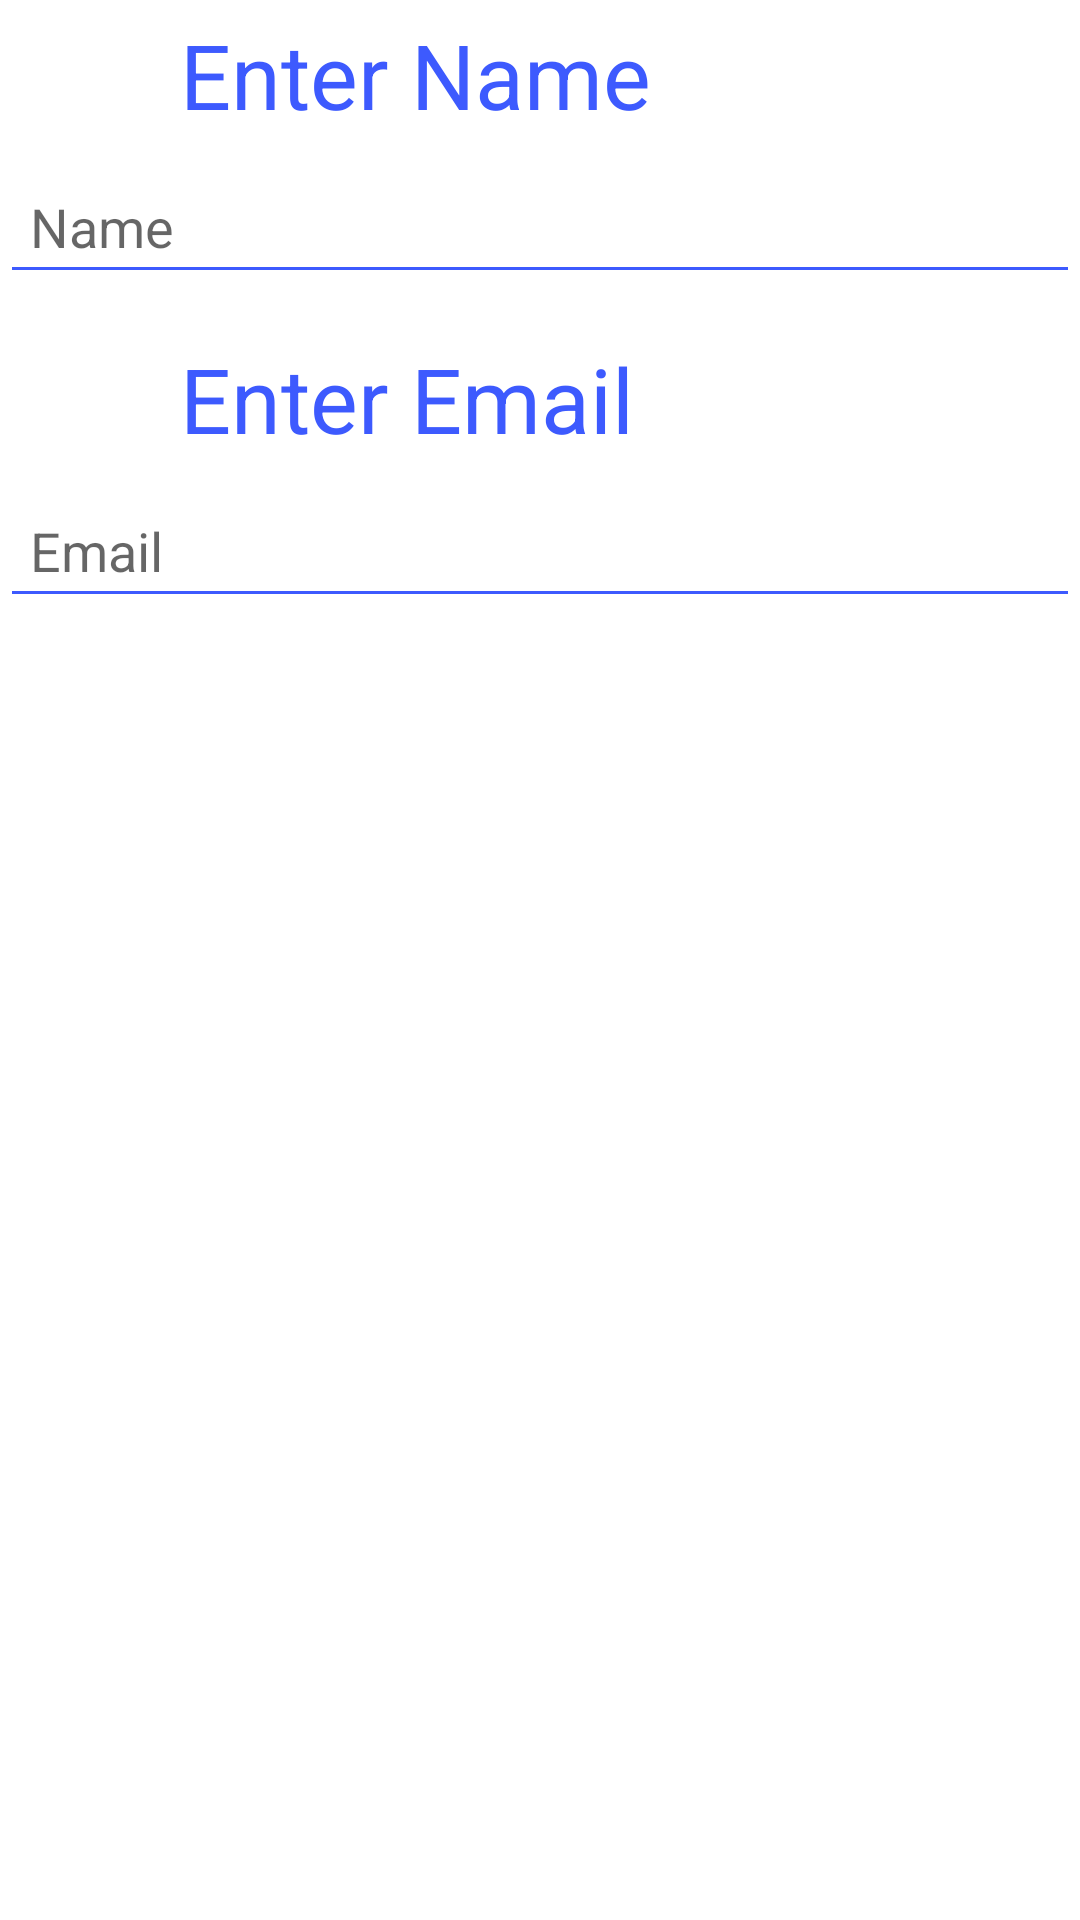

Write the Android layout XML for this screen, with the resource values it uses.
<!-- AndroidManifest.xml: application theme Theme.EmployEvents -->
<!-- res/layout/provide_info.xml -->
<?xml version="1.0" encoding="utf-8"?>
<LinearLayout xmlns:android="http://schemas.android.com/apk/res/android"
    xmlns:app="http://schemas.android.com/apk/res-auto"
    xmlns:tools="http://schemas.android.com/tools"
    android:layout_width="match_parent"
    android:orientation="vertical"
    android:layout_height="match_parent">


    <LinearLayout
        android:layout_width="wrap_content"
        android:layout_height="wrap_content"
        android:orientation="horizontal">

        <ImageView
            android:id="@+id/imageView3"
            android:layout_width="50dp"
            android:layout_height="50dp"
            android:paddingStart="5dp"
            android:layout_weight="1"
            app:srcCompat="@drawable/baseline_person_24" />

        <TextView
            android:id="@+id/textView2"
            android:layout_width="wrap_content"
            android:layout_height="wrap_content"
            android:layout_gravity="center"
            android:paddingStart="10dp"
            android:text="Enter Name"
            android:textColor="#3D5AFE"
            android:textSize="30sp" />

    </LinearLayout>

    <EditText
        android:id="@+id/editName"
        android:layout_width="match_parent"
        android:layout_height="wrap_content"
        android:backgroundTint="#3D5AFE"
        android:ems="10"
        android:hint="@string/name"
        android:inputType="text"
        android:minHeight="48dp"
        android:paddingStart="10dp"
        android:textColorLink="#3D5AFE"
        tools:layout_editor_absoluteX="65dp"
        tools:layout_editor_absoluteY="171dp" />

    <Space
        android:layout_width="match_parent"
        android:layout_height="10dp" />

    <LinearLayout
        android:layout_width="wrap_content"
        android:layout_height="wrap_content"
        android:orientation="horizontal">

        <ImageView
            android:id="@+id/imageView4"
            android:layout_width="50dp"
            android:layout_height="50dp"
            android:layout_weight="1"
            android:paddingStart="5dp"
            app:srcCompat="@drawable/baseline_email_24" />

        <TextView
            android:id="@+id/textView3"
            android:layout_width="wrap_content"
            android:layout_height="wrap_content"
            android:layout_gravity="center"
            android:paddingStart="10dp"
            android:text="Enter Email"
            android:textColor="@color/primary_blue"
            android:textSize="30sp" />

    </LinearLayout>

    <EditText
        android:id="@+id/editEmailAddress"
        android:layout_width="match_parent"
        android:layout_height="wrap_content"
        android:backgroundTint="#3D5AFE"
        android:ems="10"
        android:hint="@string/email"
        android:inputType="textEmailAddress"
        android:minHeight="48dp"
        android:paddingStart="10dp"
        android:textColorLink="#3D5AFE"
        tools:layout_editor_absoluteX="65dp"
        tools:layout_editor_absoluteY="272dp" />

</LinearLayout>
<!-- resources referenced by this layout -->
<resources>
  <color name="primary_blue">#3D5AFE</color>
  <string name="email">Email</string>
  <string name="name">Name</string>
  <style name="Theme.EmployEvents" parent="Theme.MaterialComponents.DayNight.DarkActionBar">
          
          <item name="colorPrimary">@color/primary_blue</item>
          <item name="colorPrimaryVariant">@color/purple_700</item>
          <item name="colorOnPrimary">@color/white</item>
          
          <item name="colorSecondary">@color/primary_blue</item>
          <item name="colorSecondaryVariant">@color/primary_blue</item>
          <item name="colorOnSecondary">@color/black</item>
          
          <item name="android:statusBarColor">?attr/colorPrimaryVariant</item>
          
      </style>
  <color name="purple_700">#FF3700B3</color>
  <color name="white">#FFFFFFFF</color>
  <color name="black">#FF000000</color>
</resources>
